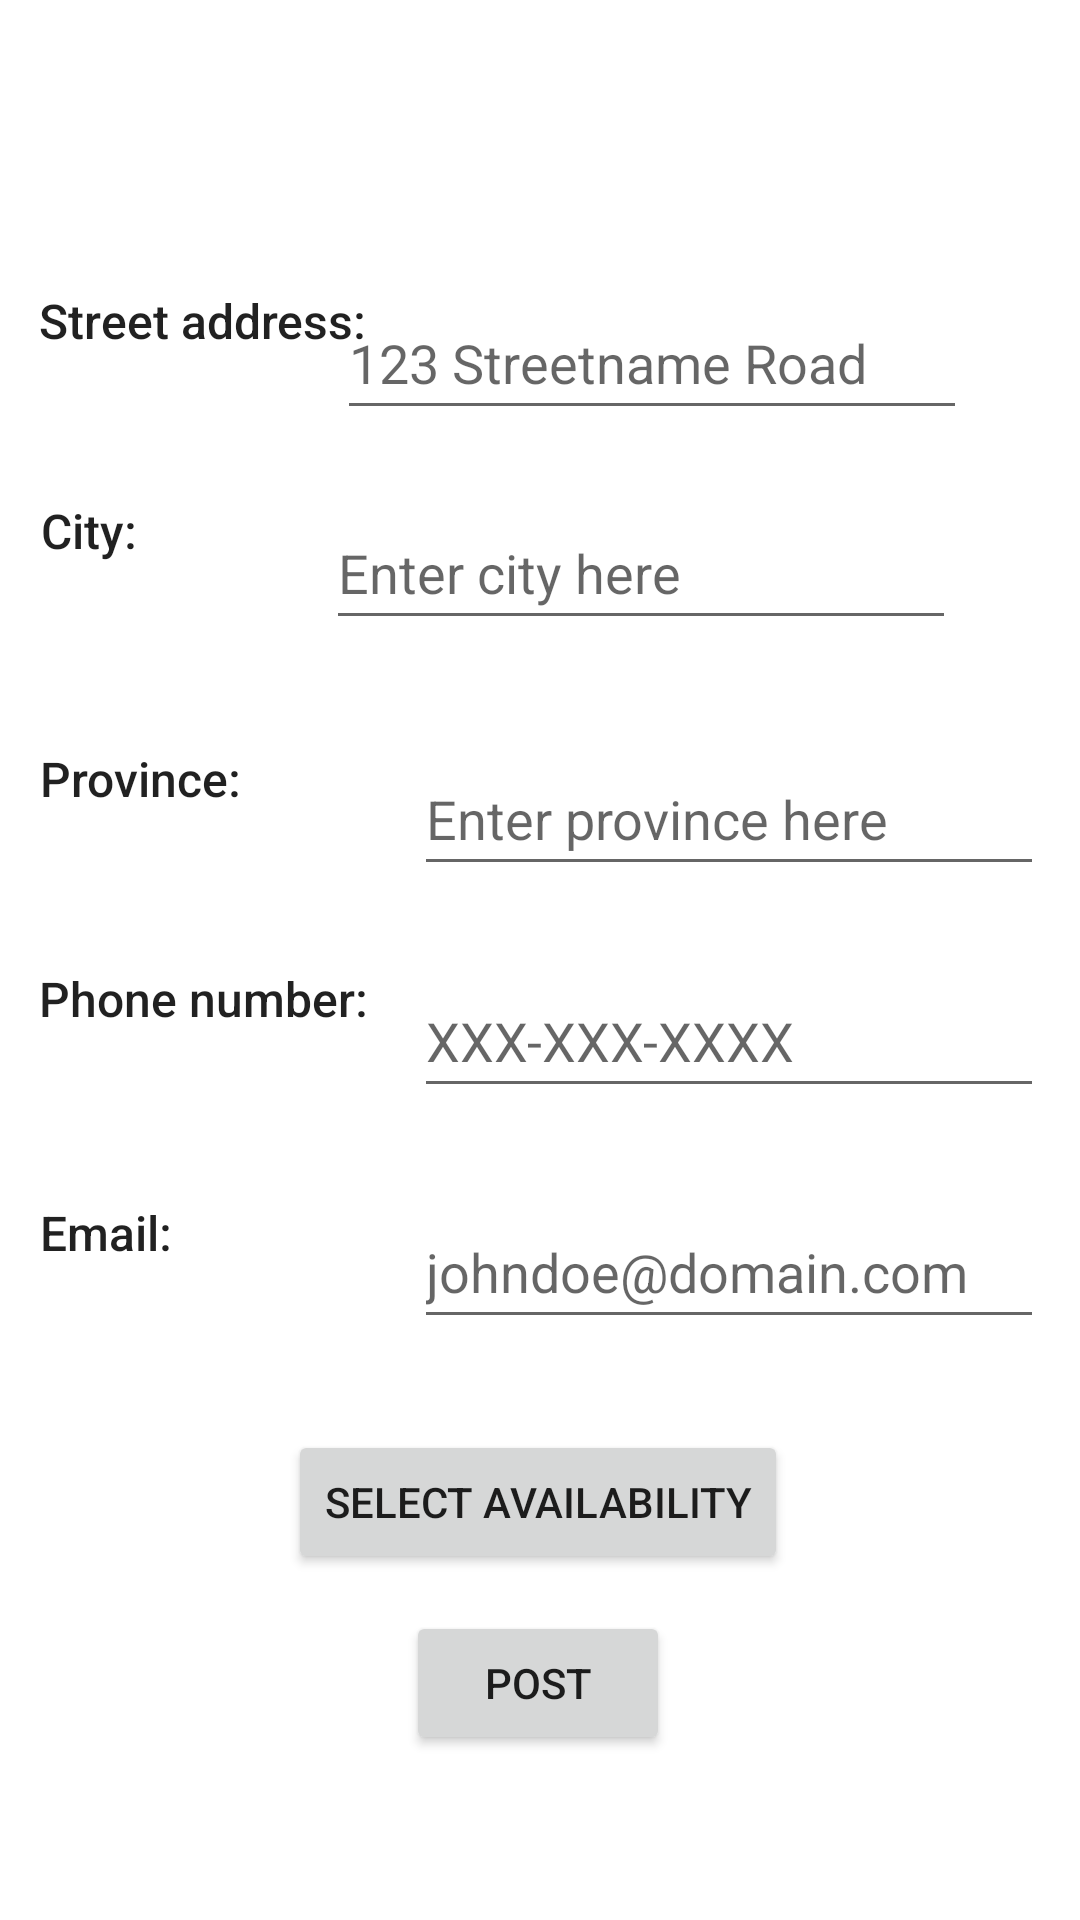

This screen was rendered from an Android layout file. Write that file and the resources it references.
<!-- AndroidManifest.xml: application theme Theme.ParkShare -->
<!-- res/layout/activity_post.xml -->
<?xml version="1.0" encoding="utf-8"?>
<androidx.constraintlayout.widget.ConstraintLayout xmlns:android="http://schemas.android.com/apk/res/android"
    xmlns:app="http://schemas.android.com/apk/res-auto"
    xmlns:tools="http://schemas.android.com/tools"
    android:layout_width="match_parent"
    android:layout_height="match_parent"
    tools:context=".PostActivity">

    <TextView
        android:id="@+id/streetAddressTextView"
        android:layout_width="118dp"
        android:layout_height="40dp"
        android:text="@string/streetAddressText"
        android:textAppearance="@style/TextAppearance.AppCompat.Body2"
        android:textSize="16sp"
        app:layout_constraintBottom_toBottomOf="parent"
        app:layout_constraintEnd_toEndOf="parent"
        app:layout_constraintHorizontal_bias="0.054"
        app:layout_constraintStart_toStartOf="parent"
        app:layout_constraintTop_toTopOf="parent"
        app:layout_constraintVertical_bias="0.16" />

    <TextView
        android:id="@+id/cityTextView"
        android:layout_width="52dp"
        android:layout_height="34dp"
        android:text="@string/cityText"
        android:textAppearance="@style/TextAppearance.AppCompat.Body2"
        android:textSize="16sp"
        app:layout_constraintBottom_toBottomOf="parent"
        app:layout_constraintEnd_toEndOf="parent"
        app:layout_constraintHorizontal_bias="0.044"
        app:layout_constraintStart_toStartOf="parent"
        app:layout_constraintTop_toTopOf="parent"
        app:layout_constraintVertical_bias="0.274" />

    <TextView
        android:id="@+id/provinceTextView"
        android:layout_width="83dp"
        android:layout_height="32dp"
        android:text="@string/provinceText"
        android:textAppearance="@style/TextAppearance.AppCompat.Body2"
        android:textSize="16sp"
        app:layout_constraintBottom_toBottomOf="parent"
        app:layout_constraintEnd_toEndOf="parent"
        app:layout_constraintHorizontal_bias="0.048"
        app:layout_constraintStart_toStartOf="parent"
        app:layout_constraintTop_toTopOf="parent"
        app:layout_constraintVertical_bias="0.409" />

    <TextView
        android:id="@+id/phoneNumberTextView"
        android:layout_width="118dp"
        android:layout_height="39dp"
        android:text="@string/phoneNumberText"
        android:textAppearance="@style/TextAppearance.AppCompat.Body2"
        android:textSize="16sp"
        app:layout_constraintBottom_toBottomOf="parent"
        app:layout_constraintEnd_toEndOf="parent"
        app:layout_constraintHorizontal_bias="0.054"
        app:layout_constraintStart_toStartOf="parent"
        app:layout_constraintTop_toTopOf="parent"
        app:layout_constraintVertical_bias="0.536" />

    <TextView
        android:id="@+id/emailTextView"
        android:layout_width="62dp"
        android:layout_height="31dp"
        android:text="@string/emailText"
        android:textAppearance="@style/TextAppearance.AppCompat.Body2"
        android:textSize="16sp"
        app:layout_constraintBottom_toBottomOf="parent"
        app:layout_constraintEnd_toEndOf="parent"
        app:layout_constraintHorizontal_bias="0.045"
        app:layout_constraintStart_toStartOf="parent"
        app:layout_constraintTop_toTopOf="parent"
        app:layout_constraintVertical_bias="0.657" />

    <EditText
        android:id="@+id/postalAddressEditText"
        android:layout_width="wrap_content"
        android:layout_height="wrap_content"
        android:layout_marginEnd="28dp"
        android:ems="10"
        android:hint="@string/addressHintText"
        android:inputType="textPostalAddress"
        android:minHeight="48dp"
        app:layout_constraintBottom_toBottomOf="parent"
        app:layout_constraintEnd_toEndOf="parent"
        app:layout_constraintHorizontal_bias="0.92"
        app:layout_constraintStart_toStartOf="parent"
        app:layout_constraintTop_toTopOf="parent"
        app:layout_constraintVertical_bias="0.161" />

    <EditText
        android:id="@+id/phoneNumberEditText"
        android:layout_width="wrap_content"
        android:layout_height="wrap_content"
        android:ems="10"
        android:hint="@string/phoneHintText"
        android:inputType="phone"
        android:minHeight="48dp"
        app:layout_constraintBottom_toBottomOf="parent"
        app:layout_constraintEnd_toEndOf="parent"
        app:layout_constraintHorizontal_bias="0.92"
        app:layout_constraintStart_toStartOf="parent"
        app:layout_constraintTop_toTopOf="parent"
        app:layout_constraintVertical_bias="0.543" />

    <EditText
        android:id="@+id/emailEditText"
        android:layout_width="wrap_content"
        android:layout_height="wrap_content"
        android:ems="10"
        android:hint="@string/emailHintText"
        android:inputType="textEmailAddress"
        android:minHeight="48dp"
        app:layout_constraintBottom_toBottomOf="parent"
        app:layout_constraintEnd_toEndOf="parent"
        app:layout_constraintHorizontal_bias="0.92"
        app:layout_constraintStart_toStartOf="parent"
        app:layout_constraintTop_toTopOf="parent"
        app:layout_constraintVertical_bias="0.673" />

    <Button
        android:id="@+id/postButton"
        android:layout_width="wrap_content"
        android:layout_height="wrap_content"
        android:text="@string/postButtonText"
        app:layout_constraintBottom_toBottomOf="parent"
        app:layout_constraintEnd_toEndOf="parent"
        app:layout_constraintHorizontal_bias="0.498"
        app:layout_constraintStart_toStartOf="parent"
        app:layout_constraintTop_toTopOf="parent"
        app:layout_constraintVertical_bias="0.907" />

    <EditText
        android:id="@+id/cityEditText"
        android:layout_width="wrap_content"
        android:layout_height="wrap_content"
        android:layout_marginEnd="32dp"
        android:ems="10"
        android:hint="@string/cityHintText"
        android:inputType="textPersonName"
        android:minHeight="48dp"
        app:layout_constraintBottom_toBottomOf="parent"
        app:layout_constraintEnd_toEndOf="parent"
        app:layout_constraintHorizontal_bias="0.92"
        app:layout_constraintStart_toStartOf="parent"
        app:layout_constraintTop_toTopOf="parent"
        app:layout_constraintVertical_bias="0.279" />

    <EditText
        android:id="@+id/provinceEditText"
        android:layout_width="wrap_content"
        android:layout_height="wrap_content"
        android:ems="10"
        android:hint="@string/provinceHintText"
        android:inputType="textPersonName"
        android:minHeight="48dp"
        app:layout_constraintBottom_toBottomOf="parent"
        app:layout_constraintEnd_toEndOf="parent"
        app:layout_constraintHorizontal_bias="0.92"
        app:layout_constraintStart_toStartOf="parent"
        app:layout_constraintTop_toTopOf="parent"
        app:layout_constraintVertical_bias="0.418" />

    <Button
        android:id="@+id/selectAvailabilityButton"
        android:layout_width="wrap_content"
        android:layout_height="wrap_content"
        android:text="@string/selectAvailabilityButtonText"
        app:layout_constraintBottom_toBottomOf="parent"
        app:layout_constraintEnd_toEndOf="parent"
        app:layout_constraintHorizontal_bias="0.497"
        app:layout_constraintStart_toStartOf="parent"
        app:layout_constraintTop_toTopOf="parent"
        app:layout_constraintVertical_bias="0.805"
        android:onClick="selectAvailabilityButtonClicked"/>

    <androidx.appcompat.widget.Toolbar
        android:id="@+id/toolbar"
        android:layout_width="match_parent"
        android:layout_height="match_parent"/>

</androidx.constraintlayout.widget.ConstraintLayout>
<!-- resources referenced by this layout -->
<resources>
  <string name="addressHintText">123 Streetname Road</string>
  <string name="cityHintText">Enter city here</string>
  <string name="cityText">City:</string>
  <string name="emailHintText">johndoe@domain.com</string>
  <string name="emailText">Email:</string>
  <string name="phoneHintText">XXX-XXX-XXXX</string>
  <string name="phoneNumberText">Phone number:</string>
  <string name="postButtonText">Post</string>
  <string name="provinceHintText">Enter province here</string>
  <string name="provinceText">Province:</string>
  <string name="selectAvailabilityButtonText">Select Availability</string>
  <string name="streetAddressText">Street address:</string>
  <style name="Theme.ParkShare" parent="Theme.MaterialComponents.DayNight.DarkActionBar">
          
          <item name="colorPrimary">@color/gold</item>
          <item name="colorPrimaryVariant">@color/gold</item>
          <item name="colorOnPrimary">@color/white</item>
          
          <item name="colorSecondary">@color/teal_200</item>
          <item name="colorSecondaryVariant">@color/teal_700</item>
          <item name="colorOnSecondary">@color/black</item>
          
          <item name="android:statusBarColor" tools:targetApi="l">?attr/colorPrimaryVariant</item>
          
      </style>
  <color name="gold">#FFD700</color>
  <color name="white">#FFFFFFFF</color>
  <color name="teal_200">#FF03DAC5</color>
  <color name="teal_700">#FF018786</color>
  <color name="black">#FF000000</color>
</resources>
